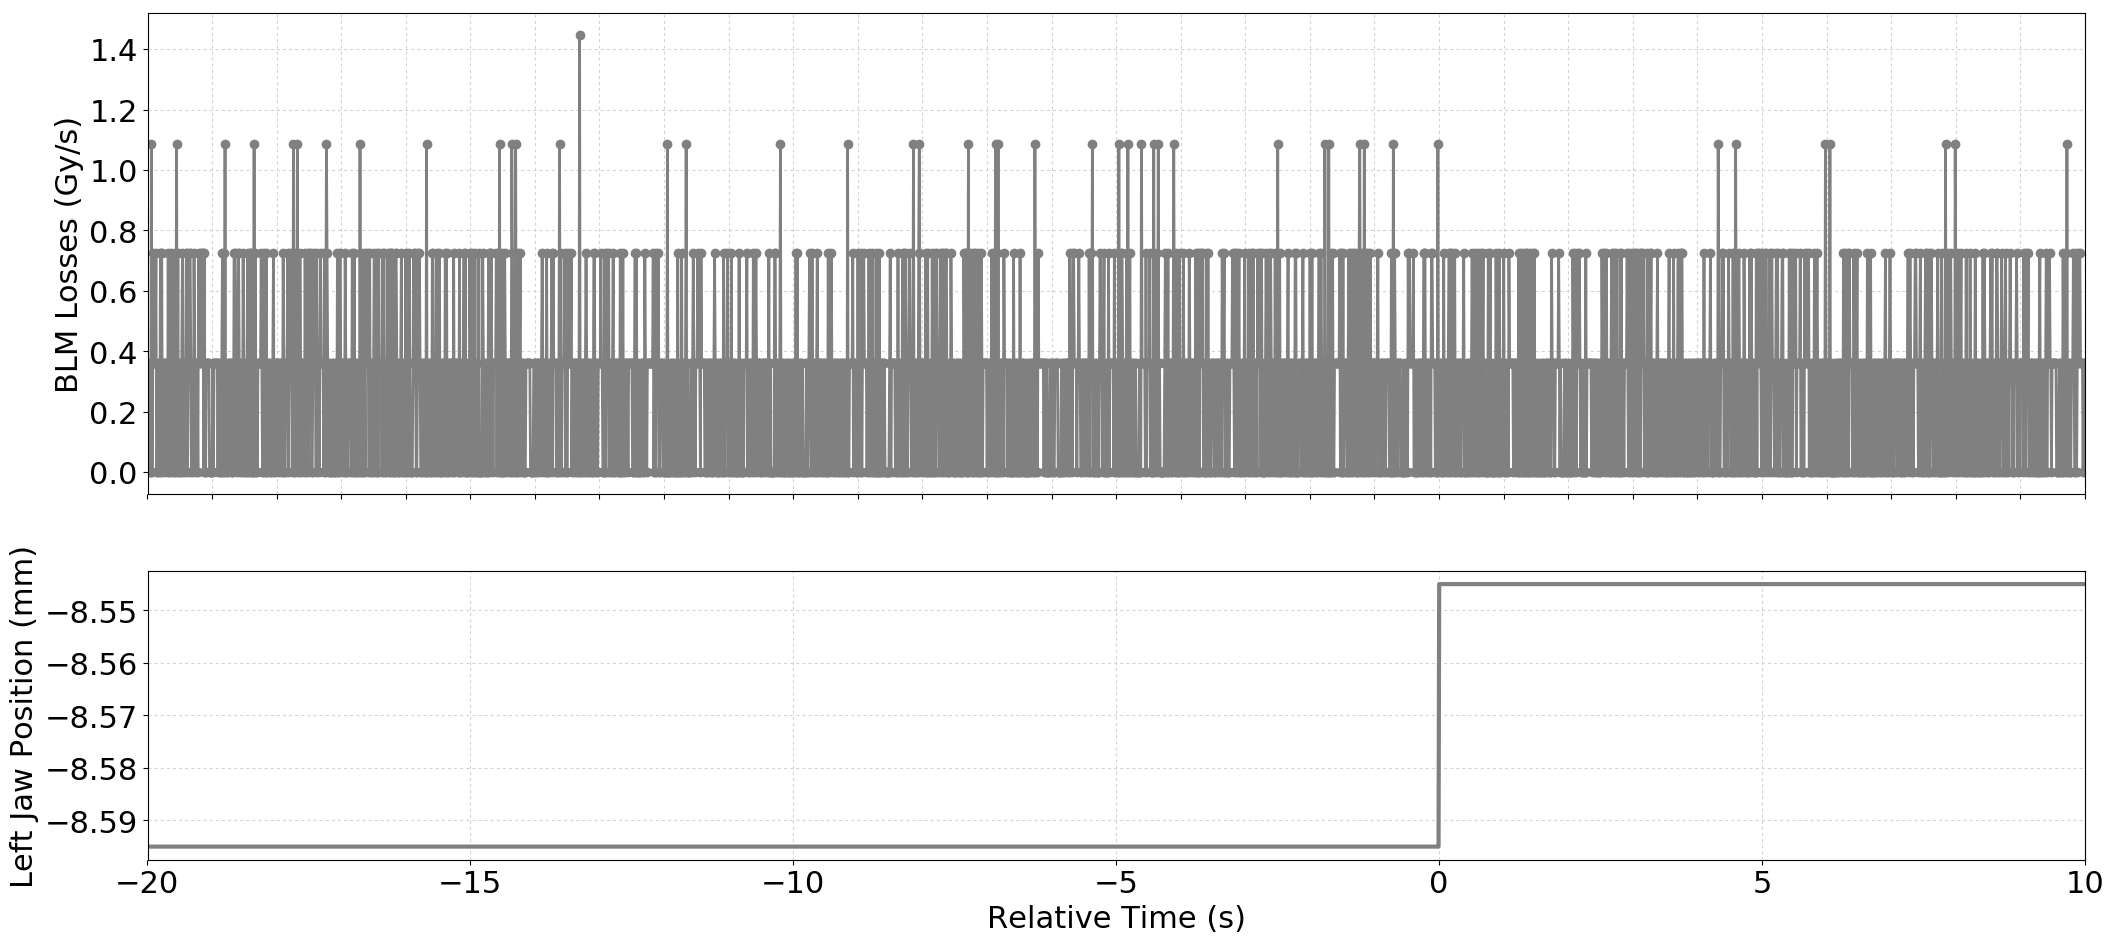

Source data for this figure (header and first rows):
Timestamp, position, BLMTI.04R6.B1E11_TCSP.A4R6.B1
1493650135260, -8.595, 3.6200000000000004e-07
1493650135270, -8.595, 0.0
1493650135280, -8.595, 3.6200000000000004e-07
1493650135290, -8.595, 3.6200000000000004e-07
1493650135300, -8.595, 0.0
1493650135310, -8.595, 0.0
1493650135320, -8.595, 1.0859999999999999e-06
1493650135330, -8.595, 0.0
1493650135340, -8.595, 3.6200000000000004e-07
1493650135350, -8.595, 7.240000000000001e-07
1493650135360, -8.595, 3.6200000000000004e-07
1493650135370, -8.595, 3.6200000000000004e-07
1493650135380, -8.595, 3.6200000000000004e-07
1493650135390, -8.595, 7.240000000000001e-07
1493650135400, -8.595, 0.0
1493650135410, -8.595, 0.0
1493650135420, -8.595, 3.6200000000000004e-07
1493650135430, -8.595, 3.6200000000000004e-07
1493650135440, -8.595, 0.0
1493650135450, -8.595, 0.0
1493650135460, -8.595, 7.240000000000001e-07
1493650135470, -8.595, 7.240000000000001e-07
1493650135480, -8.595, 7.240000000000001e-07
1493650135490, -8.595, 0.0
1493650135500, -8.595, 3.6200000000000004e-07
1493650135510, -8.595, 3.6200000000000004e-07
1493650135520, -8.595, 3.6200000000000004e-07
1493650135530, -8.595, 0.0
1493650135540, -8.595, 3.6200000000000004e-07
1493650135550, -8.595, 3.6200000000000004e-07
1493650135560, -8.595, 3.6200000000000004e-07
1493650135570, -8.595, 0.0
1493650135580, -8.595, 7.240000000000001e-07
1493650135590, -8.595, 0.0
1493650135600, -8.595, 3.6200000000000004e-07
1493650135610, -8.595, 3.6200000000000004e-07
1493650135620, -8.595, 0.0
1493650135630, -8.595, 7.240000000000001e-07
1493650135640, -8.595, 3.6200000000000004e-07
1493650135650, -8.595, 0.0
1493650135660, -8.595, 3.6200000000000004e-07
1493650135670, -8.595, 0.0
1493650135680, -8.595, 7.240000000000001e-07
1493650135690, -8.595, 0.0
1493650135700, -8.595, 3.6200000000000004e-07
1493650135710, -8.595, 1.0859999999999999e-06
1493650135720, -8.595, 0.0
1493650135730, -8.595, 7.240000000000001e-07
1493650135740, -8.595, 0.0
1493650135750, -8.595, 3.6200000000000004e-07
1493650135760, -8.595, 0.0
1493650135770, -8.595, 3.6200000000000004e-07
1493650135780, -8.595, 0.0
1493650135790, -8.595, 3.6200000000000004e-07
1493650135800, -8.595, 7.240000000000001e-07
1493650135810, -8.595, 0.0
1493650135820, -8.595, 3.6200000000000004e-07
1493650135830, -8.595, 3.6200000000000004e-07
1493650135840, -8.595, 0.0
1493650135850, -8.595, 3.6200000000000004e-07
... 2,941 more rows
